Run: headless pygame with SDL's dummy video driver; simulated clock (each Clock.tick advances the game by its frame time, no real sleeping); random seed 0; keys injected as events and as key.get_pressed() state; no mouse input.
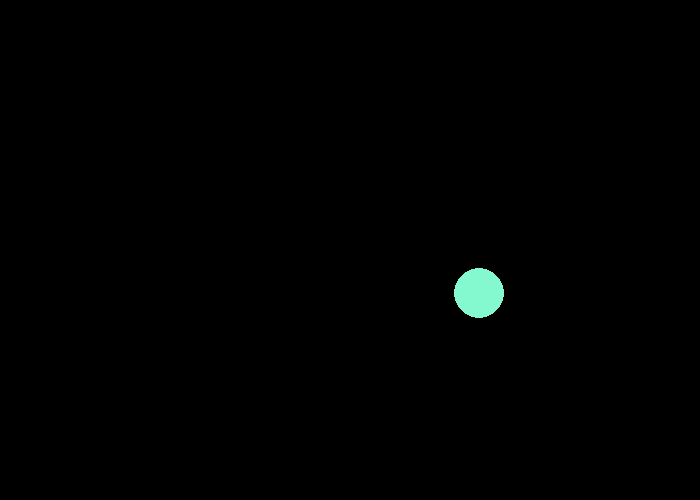
Frame 1 of 4 · flips 1–60 · no input
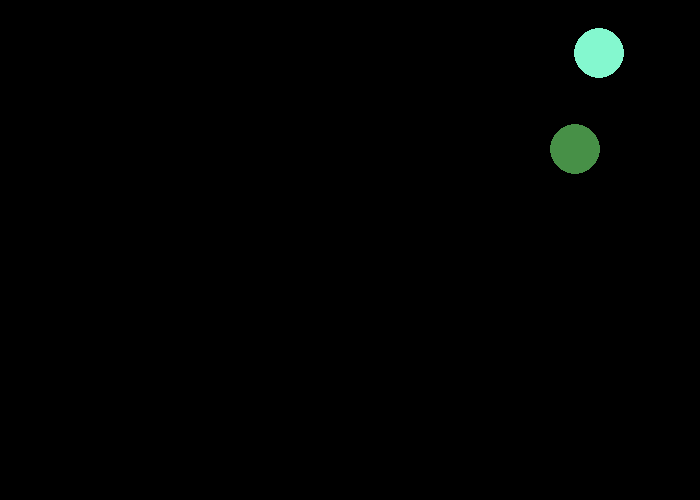
Frame 2 of 4 · flips 61–180 · tapped SPACE, RETURN · held RIGHT (→), D
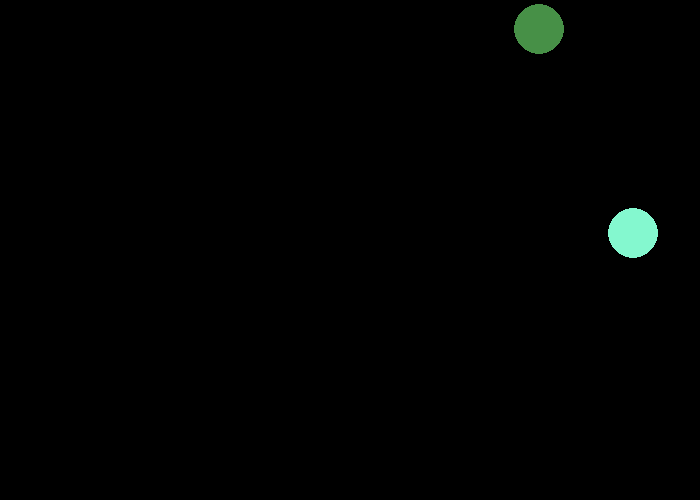
Frame 3 of 4 · flips 181–300 · held DOWN (↓), S
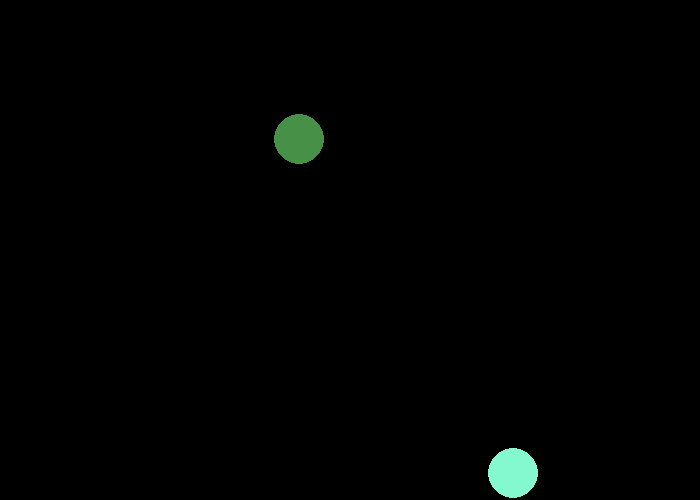
Frame 4 of 4 · flips 301–420 · held LEFT (←), A, UP (↑), W

The pygame program that drew these frames:

# intersection of balls
import pygame
import random

BLACK = (0, 0, 0)
WHITE = (255, 255, 255)

SCREEN_WIDTH = 700
SCREEN_HEIGHT = 500


class Ball:
    BALL_SIZE = 25

    def get_random_change(self):
        change = random.randint(-2, 3)
        while change == 0:
            change = random.randint(-2, 3)
        return change

    def __init__(self):
        self.x = random.randint(self.BALL_SIZE, SCREEN_WIDTH - self.BALL_SIZE)
        self.y = random.randint(self.BALL_SIZE, SCREEN_HEIGHT - self.BALL_SIZE)
        self.change_x = self.get_random_change()
        self.change_y = self.get_random_change()
        self.color = (random.randint(0, 255), random.randint(0, 255), random.randint(0, 255))

    def move(self):
        self.x += self.change_x
        self.y += self.change_y

        if self.x > SCREEN_WIDTH - self.BALL_SIZE or self.x < self.BALL_SIZE:
            self.change_x *= -1
        if self.y > SCREEN_HEIGHT - self.BALL_SIZE or self.y < self.BALL_SIZE:
            self.change_y *= -1


def main():
    pygame.init()
    size = [SCREEN_WIDTH, SCREEN_HEIGHT]
    screen = pygame.display.set_mode(size)
    pygame.display.set_caption("Ball Game")
    done = False
    clock = pygame.time.Clock()
    ball_list = []
    ball = Ball()
    ball_list.append(ball)

    while not done:
        for event in pygame.event.get():
            if event.type == pygame.QUIT:
                done = True
            elif event.type == pygame.KEYDOWN and event.key == pygame.K_SPACE:
                ball_list.append(Ball())

        for ball in ball_list:
            ball.move()
        screen.fill(BLACK)
        for ball in ball_list:
            pygame.draw.circle(screen, ball.color, [ball.x, ball.y], ball.BALL_SIZE)

        clock.tick(60)
        pygame.display.flip()
    pygame.quit()


main()
